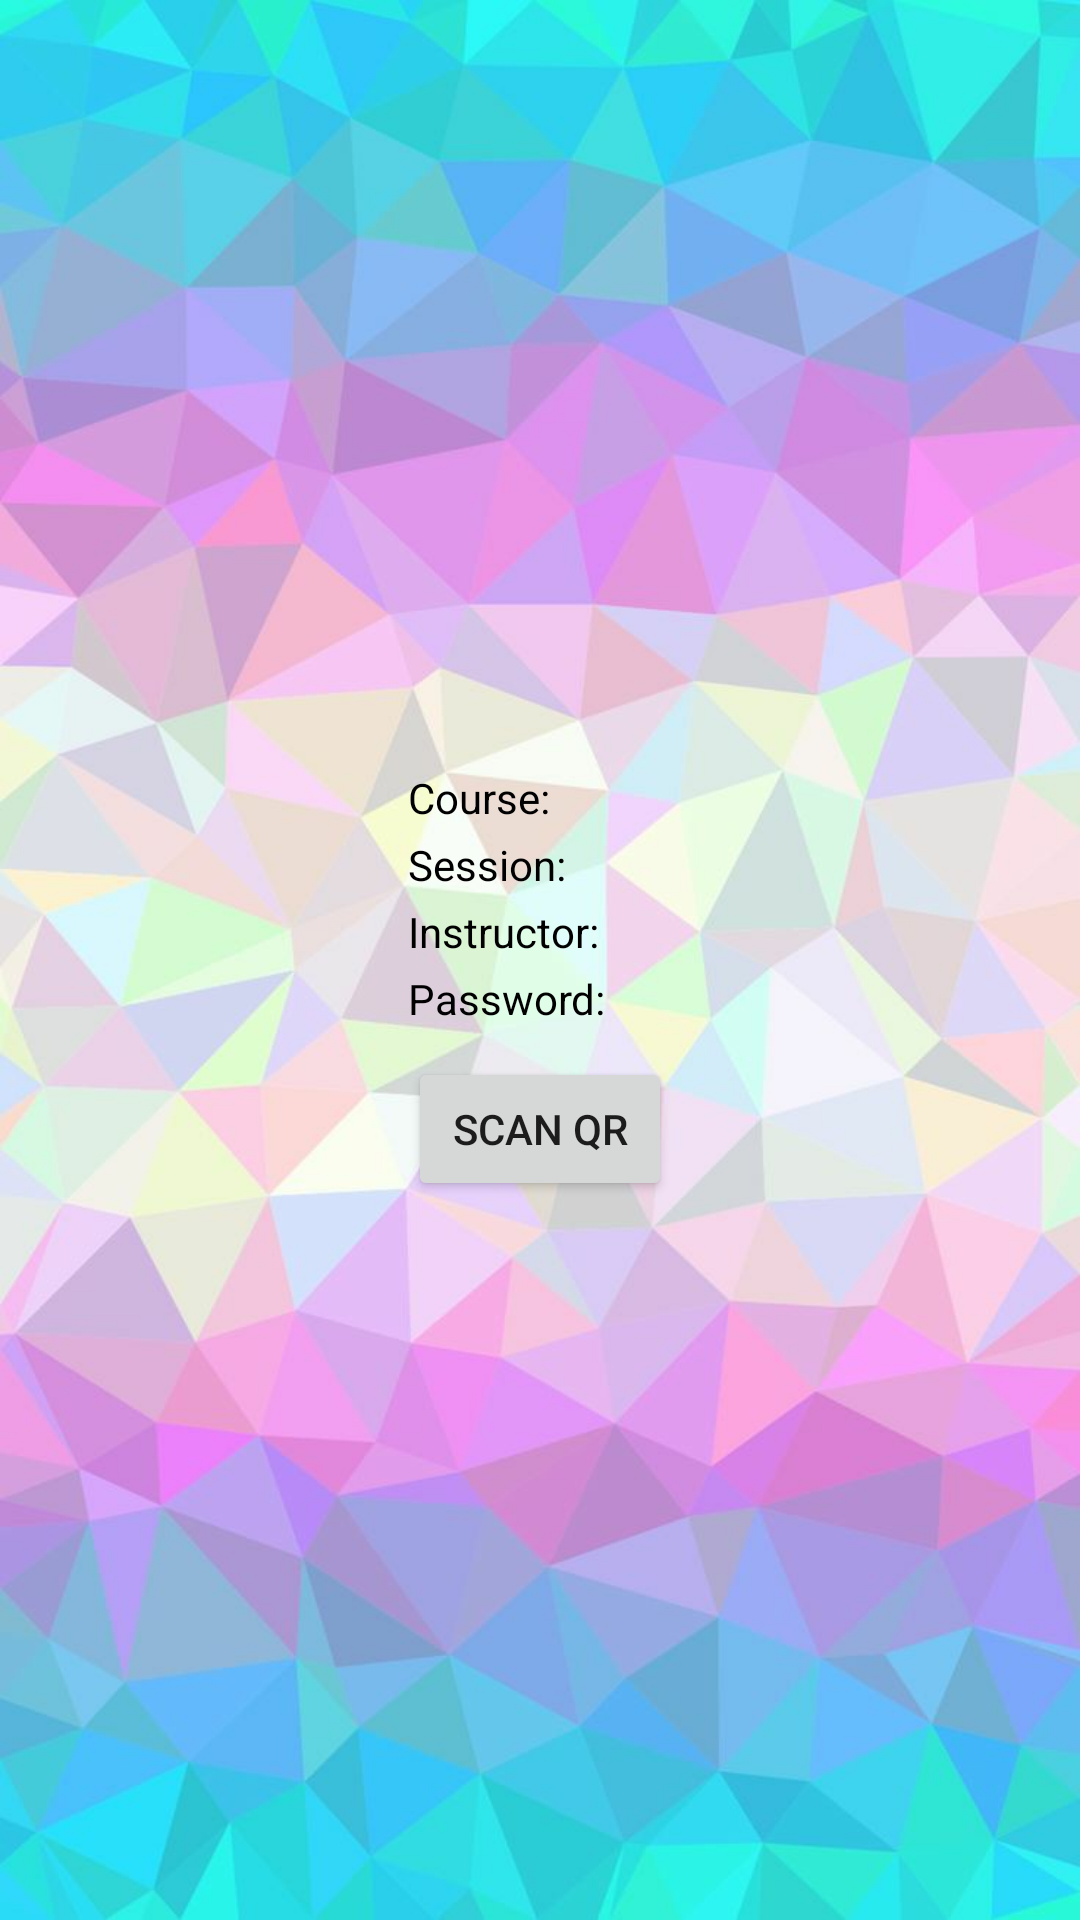

Layout XML and referenced resources for this Android screen:
<!-- AndroidManifest.xml: application theme AppTheme -->
<!-- res/layout/activity_display_qr_data.xml -->
<?xml version="1.0" encoding="utf-8"?>
<RelativeLayout xmlns:android="http://schemas.android.com/apk/res/android"
    xmlns:app="http://schemas.android.com/apk/res-auto"
    xmlns:tools="http://schemas.android.com/tools"
    android:layout_width="match_parent"
    android:layout_height="match_parent"
    tools:context=".display_qr_data">

    <RelativeLayout
        android:layout_width="wrap_content"
        android:layout_height="wrap_content"
        android:layout_below="@+id/scanner_view"
        android:layout_centerHorizontal="true"
        android:layout_centerVertical="true">

        <TextView
            android:layout_width="wrap_content"
            android:layout_height="wrap_content"
            android:id="@+id/course"
            android:text="Course: "
            android:textColor="@android:color/black"
            android:layout_marginTop="50px"
            android:width="200px">
        </TextView>
        <TextView
            android:layout_width="wrap_content"
            android:layout_height="wrap_content"
            android:id="@+id/course_name"
            android:layout_toRightOf="@+id/course"
            android:layout_marginTop="50px"
            android:textColor="@android:color/black">
        </TextView>

        <TextView
            android:layout_width="wrap_content"
            android:layout_height="wrap_content"
            android:id="@+id/session"
            android:layout_below="@+id/course"
            android:text="Session: "
            android:textColor="@android:color/black"
            android:layout_marginTop="10px"
            android:width="200px">
        </TextView>
        <TextView
            android:layout_width="wrap_content"
            android:layout_height="wrap_content"
            android:id="@+id/session_name"
            android:layout_toRightOf="@+id/session"
            android:layout_below="@+id/course_name"
            android:layout_marginTop="10px"
            android:textColor="@android:color/black">
        </TextView>

        <TextView
            android:layout_width="wrap_content"
            android:layout_height="wrap_content"
            android:id="@+id/instructor"
            android:layout_below="@+id/session"
            android:text="Instructor: "
            android:textColor="@android:color/black"
            android:layout_marginTop="10px"
            android:width="200px">
        </TextView>
        <TextView
            android:layout_width="wrap_content"
            android:layout_height="wrap_content"
            android:id="@+id/instructor_name"
            android:layout_toRightOf="@+id/instructor"
            android:layout_below="@+id/session_name"
            android:layout_marginTop="10px"
            android:textColor="@android:color/black">
        </TextView>

        <TextView
            android:layout_width="wrap_content"
            android:layout_height="wrap_content"
            android:id="@+id/password"
            android:layout_below="@+id/instructor"
            android:text="Password: "
            android:textColor="@android:color/black"
            android:layout_marginTop="10px"
            android:width="200px">
        </TextView>
        <TextView
            android:layout_width="wrap_content"
            android:layout_height="wrap_content"
            android:id="@+id/password_name"
            android:layout_toRightOf="@+id/password"
            android:layout_below="@+id/instructor_name"
            android:layout_marginTop="10px"
            android:textColor="@android:color/black">
        </TextView>

        <Button
            android:layout_width="wrap_content"
            android:layout_height="wrap_content"
            android:id="@+id/scan_button"
            android:layout_below="@+id/password"
            android:layout_marginTop="30px"
            android:text="Scan QR">
        </Button>

    </RelativeLayout>

</RelativeLayout>
<!-- resources referenced by this layout -->
<resources>
  <style name="AppTheme" parent="Theme.AppCompat.Light.DarkActionBar">
          
          <item name="colorPrimary">@color/colorPrimary</item>
          <item name="colorPrimaryDark">@color/colorPrimaryDark</item>
          <item name="colorAccent">@color/colorAccent</item>
          <item name="android:windowBackground">@drawable/app_background</item>
      </style>
  <color name="colorPrimary">#00796b</color>
  <color name="colorPrimaryDark">#C2DBD5</color>
  <color name="colorAccent">#FF4081</color>
  <!-- drawable app_background (drawable) -->
  <?xml version="1.0" encoding="utf-8"?>
  <bitmap xmlns:android="http://schemas.android.com/apk/res/android" android:src="@drawable/backg">
  
  </bitmap>
  <!-- drawable backg: jpg bitmap (drawable, 60629 bytes) -->
</resources>
